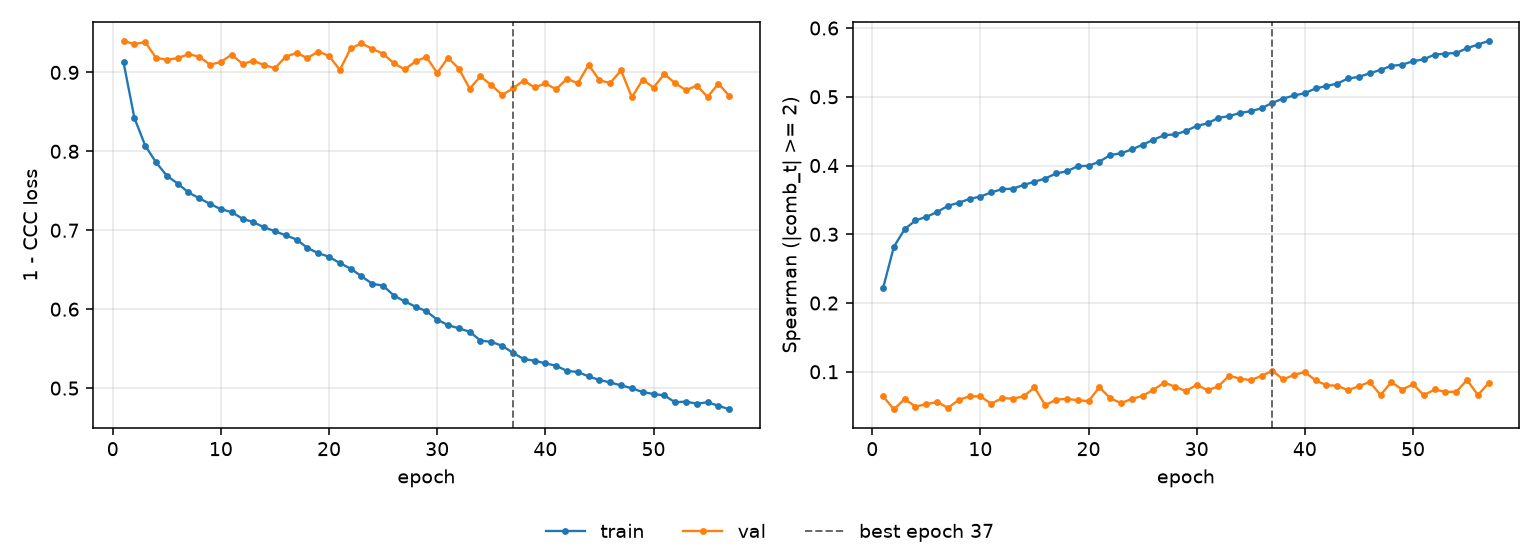

The file beside this chart, header and first rows:
epoch, tr_loss, vl_loss, tr_sp, vl_sp, is_best
1, 0.9127, 0.9399, 0.2215, 0.06432, False
2, 0.8424, 0.9358, 0.2817, 0.04543, False
3, 0.8074, 0.9385, 0.3073, 0.0604, False
4, 0.7861, 0.9185, 0.3201, 0.04941, False
5, 0.7691, 0.916, 0.3253, 0.05284, False
6, 0.7592, 0.918, 0.3323, 0.05601, False
7, 0.7479, 0.9231, 0.3414, 0.04744, False
8, 0.7406, 0.92, 0.3459, 0.05902, False
9, 0.7333, 0.9097, 0.3514, 0.06442, False
10, 0.7267, 0.9132, 0.3549, 0.06428, False
11, 0.7231, 0.9225, 0.3608, 0.05346, False
12, 0.7146, 0.9108, 0.3656, 0.06167, False
13, 0.7103, 0.9146, 0.3663, 0.06088, False
14, 0.7037, 0.9093, 0.3717, 0.06431, False
15, 0.6988, 0.9052, 0.3764, 0.07721, False
16, 0.6936, 0.9201, 0.3811, 0.05132, False
17, 0.6883, 0.9245, 0.3885, 0.05944, False
18, 0.6776, 0.9182, 0.3916, 0.06054, False
19, 0.671, 0.9264, 0.399, 0.0586, False
20, 0.6664, 0.921, 0.3996, 0.05724, False
21, 0.6584, 0.9031, 0.4056, 0.07747, False
22, 0.6514, 0.9304, 0.4152, 0.06166, False
23, 0.6417, 0.9367, 0.4178, 0.05431, False
24, 0.6322, 0.9298, 0.4233, 0.06057, False
25, 0.6297, 0.9237, 0.4303, 0.06492, False
26, 0.6173, 0.9114, 0.4374, 0.07377, False
27, 0.6099, 0.9038, 0.4443, 0.08421, False
28, 0.6032, 0.9139, 0.4452, 0.07832, False
29, 0.5974, 0.9196, 0.4502, 0.07185, False
30, 0.5868, 0.8992, 0.4576, 0.08115, False
31, 0.5798, 0.9186, 0.4613, 0.07308, False
32, 0.5757, 0.9048, 0.4694, 0.07872, False
33, 0.5715, 0.8794, 0.4719, 0.09436, False
34, 0.5603, 0.8949, 0.4765, 0.08983, False
35, 0.5586, 0.8839, 0.479, 0.08792, False
36, 0.5537, 0.8715, 0.4833, 0.09396, False
37, 0.5448, 0.8797, 0.4913, 0.1015, True
38, 0.5368, 0.8897, 0.4974, 0.08883, False
39, 0.5348, 0.881, 0.5019, 0.09546, False
40, 0.5314, 0.8859, 0.5052, 0.09959, False
41, 0.5283, 0.8786, 0.5122, 0.08732, False
42, 0.5218, 0.8921, 0.5156, 0.08049, False
43, 0.5205, 0.8861, 0.5193, 0.07962, False
44, 0.5148, 0.9097, 0.5267, 0.07318, False
45, 0.5104, 0.8899, 0.5289, 0.07909, False
46, 0.5071, 0.8866, 0.5342, 0.08517, False
47, 0.5035, 0.9026, 0.5391, 0.06612, False
48, 0.4998, 0.8685, 0.545, 0.08508, False
49, 0.495, 0.8908, 0.5466, 0.07409, False
50, 0.4926, 0.8808, 0.5517, 0.0818, False
51, 0.4907, 0.8979, 0.5545, 0.06588, False
52, 0.482, 0.8864, 0.5614, 0.07424, False
53, 0.483, 0.8773, 0.5627, 0.07071, False
54, 0.4803, 0.8834, 0.5637, 0.07092, False
55, 0.4821, 0.8689, 0.5707, 0.08807, False
56, 0.4777, 0.8857, 0.5759, 0.06605, False
57, 0.4732, 0.8703, 0.5813, 0.08379, False
